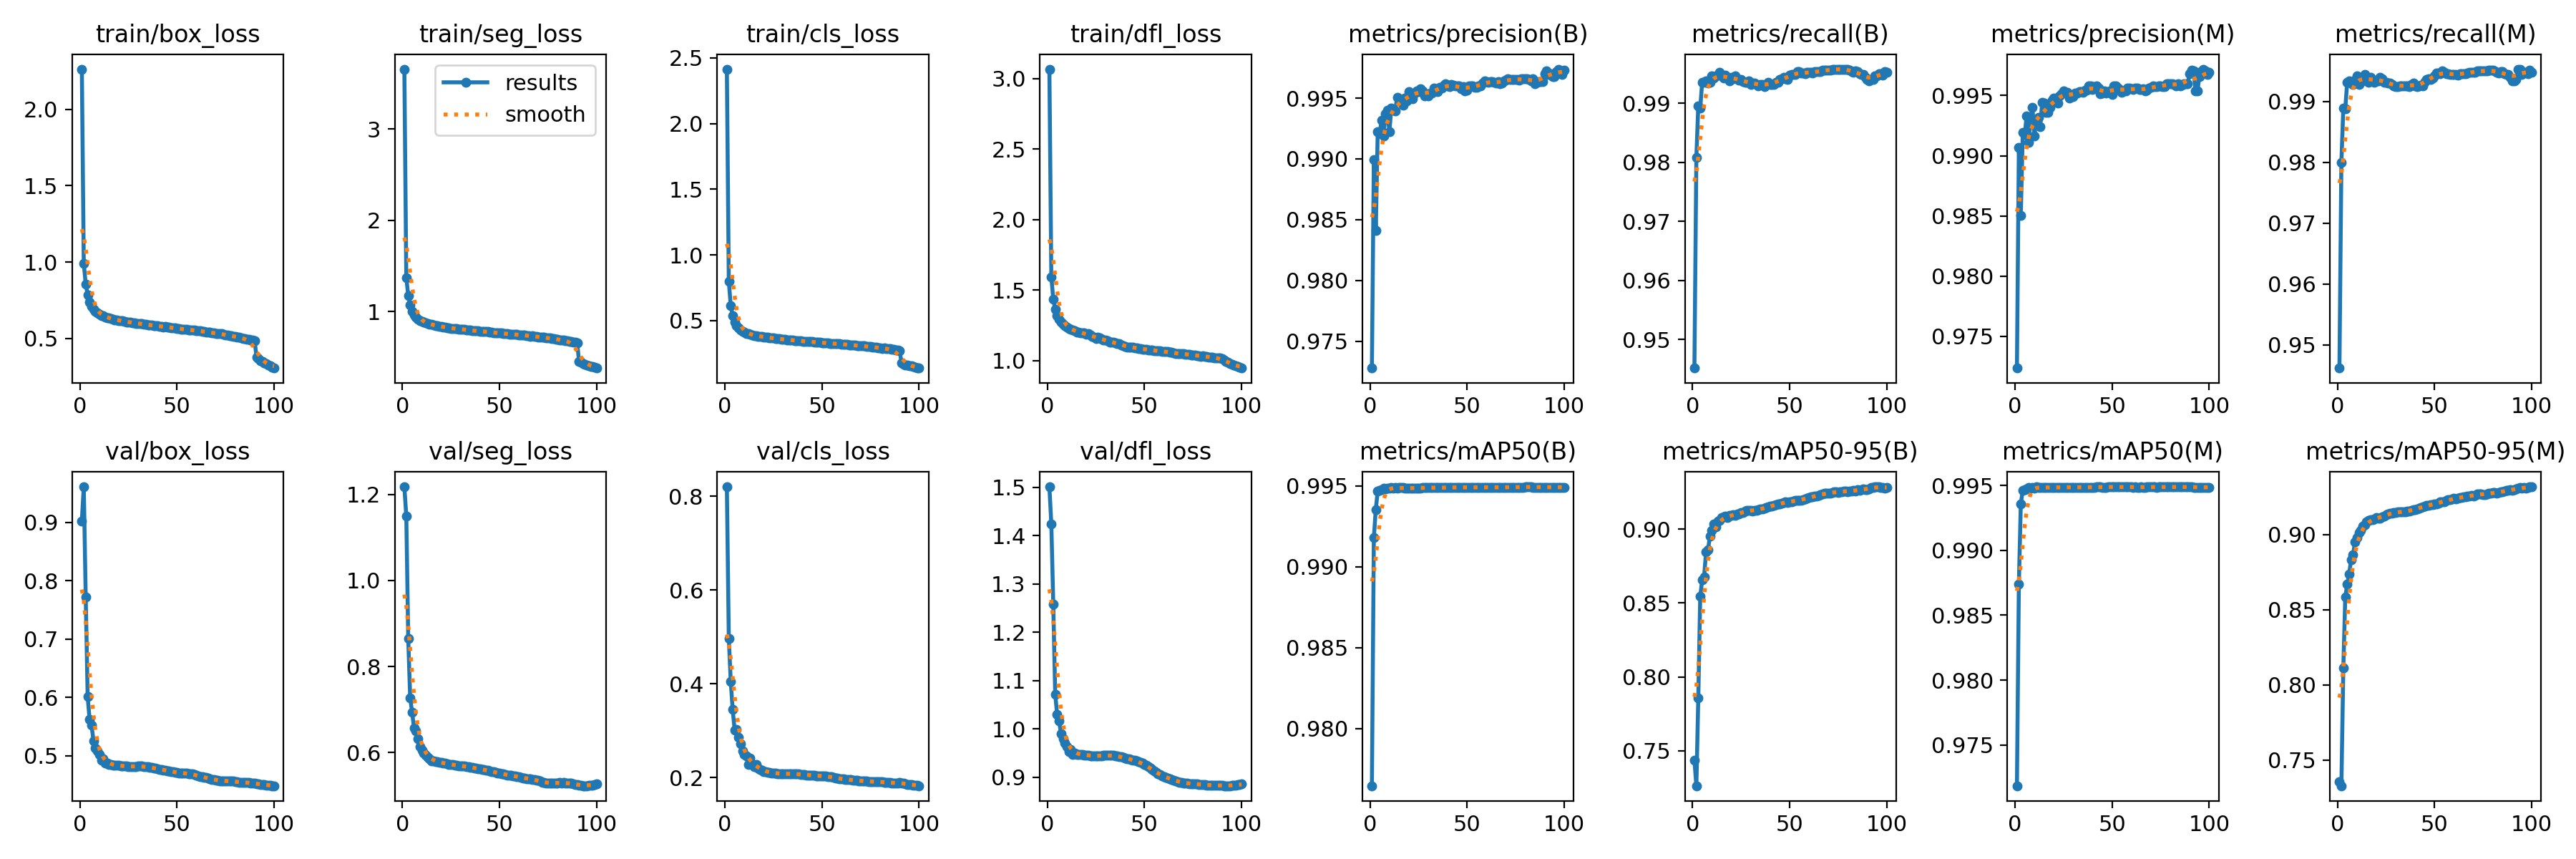

Source data for this figure (header and first rows):
epoch, time, train/box_loss, train/seg_loss, train/cls_loss, train/dfl_loss, metrics/precision(B), metrics/recall(B), metrics/mAP50(B), metrics/mAP50-95(B), metrics/precision(M), metrics/recall(M), metrics/mAP50(M), metrics/mAP50-95(M), val/box_loss, val/seg_loss, val/cls_loss, val/dfl_loss, lr/pg0, lr/pg1, lr/pg2
1, 668.8, 2.263, 3.654, 2.415, 3.067, 0.9728, 0.9452, 0.9765, 0.7438, 0.9724, 0.9462, 0.9718, 0.7355, 0.9025, 1.218, 0.8204, 1.501, 0.00333, 0.00333, 0.00333
2, 1292, 0.9896, 1.374, 0.7994, 1.594, 0.9899, 0.9808, 0.9918, 0.7263, 0.9907, 0.98, 0.9874, 0.7328, 0.9609, 1.15, 0.497, 1.424, 0.006597, 0.006597, 0.006597
3, 1915, 0.856, 1.176, 0.6117, 1.435, 0.9841, 0.9896, 0.9935, 0.7859, 0.9851, 0.9889, 0.9936, 0.8111, 0.7718, 0.8645, 0.4045, 1.258, 0.009799, 0.009799, 0.009799
4, 2539, 0.7861, 1.073, 0.5402, 1.363, 0.9922, 0.9892, 0.9947, 0.8545, 0.9919, 0.9888, 0.9946, 0.8583, 0.602, 0.7272, 0.3447, 1.072, 0.009703, 0.009703, 0.009703
5, 3158, 0.7367, 1.002, 0.4911, 1.318, 0.9921, 0.9936, 0.9947, 0.8655, 0.9917, 0.9932, 0.9947, 0.8669, 0.5622, 0.6935, 0.3014, 1.029, 0.009604, 0.009604, 0.009604
6, 3784, 0.7086, 0.9646, 0.4598, 1.291, 0.9932, 0.9936, 0.9948, 0.8679, 0.9933, 0.9934, 0.9948, 0.874, 0.5523, 0.6566, 0.3024, 1.016, 0.009505, 0.009505, 0.009505
7, 4405, 0.6915, 0.9416, 0.4436, 1.272, 0.9919, 0.9938, 0.9949, 0.8847, 0.9911, 0.993, 0.9948, 0.8832, 0.526, 0.6505, 0.286, 0.9902, 0.009406, 0.009406, 0.009406
8, 5023, 0.6778, 0.9194, 0.4298, 1.256, 0.9937, 0.9934, 0.9948, 0.8861, 0.9931, 0.9928, 0.9948, 0.8864, 0.5138, 0.6314, 0.2713, 0.9789, 0.009307, 0.009307, 0.009307
9, 5645, 0.6675, 0.9053, 0.4188, 1.247, 0.994, 0.9935, 0.9949, 0.8951, 0.994, 0.9935, 0.9949, 0.8953, 0.5085, 0.6138, 0.2562, 0.9706, 0.009208, 0.009208, 0.009208
10, 6271, 0.6603, 0.8951, 0.4114, 1.238, 0.9922, 0.9947, 0.9948, 0.8993, 0.9916, 0.9942, 0.9948, 0.8981, 0.5025, 0.6055, 0.2485, 0.9636, 0.009109, 0.009109, 0.009109
11, 6890, 0.6498, 0.8836, 0.404, 1.227, 0.9942, 0.9942, 0.9949, 0.9037, 0.993, 0.9928, 0.9949, 0.9013, 0.4927, 0.5985, 0.2464, 0.9528, 0.00901, 0.00901, 0.00901
12, 7508, 0.6471, 0.8774, 0.4002, 1.222, 0.994, 0.9946, 0.9949, 0.9017, 0.9932, 0.994, 0.9949, 0.903, 0.4945, 0.5935, 0.2278, 0.9575, 0.008911, 0.008911, 0.008911
13, 8130, 0.641, 0.8685, 0.3946, 1.217, 0.994, 0.9948, 0.9949, 0.9054, 0.9924, 0.9934, 0.9949, 0.9056, 0.4879, 0.5892, 0.242, 0.9472, 0.008812, 0.008812, 0.008812
14, 8750, 0.6375, 0.8627, 0.3922, 1.21, 0.9951, 0.9952, 0.9949, 0.9061, 0.9944, 0.9945, 0.9949, 0.9067, 0.4874, 0.5862, 0.2286, 0.9491, 0.008713, 0.008713, 0.008713
15, 9375, 0.6347, 0.8596, 0.3879, 1.202, 0.995, 0.9946, 0.9949, 0.9076, 0.9944, 0.994, 0.9949, 0.9087, 0.4855, 0.5813, 0.2237, 0.9474, 0.008614, 0.008614, 0.008614
16, 10000, 0.6281, 0.8531, 0.3844, 1.199, 0.9948, 0.9943, 0.9949, 0.9082, 0.9936, 0.9931, 0.9949, 0.9093, 0.4851, 0.5798, 0.2273, 0.9472, 0.008515, 0.008515, 0.008515
17, 10625, 0.6255, 0.8497, 0.3817, 1.198, 0.9944, 0.9948, 0.9949, 0.9087, 0.9936, 0.994, 0.9949, 0.91, 0.4839, 0.5792, 0.2207, 0.9463, 0.008416, 0.008416, 0.008416
18, 11248, 0.6232, 0.8456, 0.3791, 1.197, 0.995, 0.9944, 0.9949, 0.9081, 0.994, 0.9935, 0.9948, 0.9099, 0.4841, 0.5789, 0.2162, 0.9466, 0.008317, 0.008317, 0.008317
19, 11871, 0.6227, 0.8417, 0.3782, 1.194, 0.9948, 0.9938, 0.9948, 0.9094, 0.9946, 0.9932, 0.9948, 0.9107, 0.4834, 0.5775, 0.2152, 0.9454, 0.008218, 0.008218, 0.008218
20, 12495, 0.6186, 0.8361, 0.3748, 1.187, 0.9956, 0.9944, 0.9949, 0.9091, 0.9948, 0.9935, 0.9948, 0.9113, 0.4835, 0.5769, 0.2131, 0.9452, 0.008119, 0.008119, 0.008119
21, 13113, 0.6162, 0.8349, 0.3754, 1.191, 0.9954, 0.9942, 0.9949, 0.9098, 0.9947, 0.9934, 0.9949, 0.911, 0.4833, 0.5756, 0.2123, 0.9447, 0.00802, 0.00802, 0.00802
22, 13740, 0.6149, 0.8333, 0.3725, 1.183, 0.995, 0.9946, 0.9949, 0.9092, 0.9943, 0.994, 0.9949, 0.911, 0.4829, 0.5749, 0.2113, 0.9442, 0.007921, 0.007921, 0.007921
23, 14365, 0.611, 0.8267, 0.3711, 1.173, 0.9954, 0.9941, 0.9949, 0.9104, 0.995, 0.9937, 0.9949, 0.9119, 0.4824, 0.574, 0.2106, 0.9438, 0.007822, 0.007822, 0.007822
24, 14990, 0.6092, 0.8212, 0.3674, 1.164, 0.9956, 0.994, 0.9949, 0.9104, 0.9951, 0.9932, 0.9949, 0.9123, 0.4822, 0.5729, 0.2099, 0.9436, 0.007723, 0.007723, 0.007723
25, 15618, 0.6066, 0.8194, 0.3664, 1.157, 0.9955, 0.994, 0.9949, 0.9114, 0.9954, 0.9931, 0.9949, 0.9134, 0.4819, 0.5722, 0.2094, 0.9432, 0.007624, 0.007624, 0.007624
26, 16238, 0.6062, 0.8188, 0.3652, 1.164, 0.9958, 0.9937, 0.9949, 0.9112, 0.9952, 0.993, 0.9949, 0.9137, 0.4817, 0.5715, 0.2085, 0.9436, 0.007525, 0.007525, 0.007525
27, 16864, 0.6034, 0.8165, 0.3617, 1.159, 0.9956, 0.9936, 0.9949, 0.9123, 0.9953, 0.993, 0.9949, 0.9143, 0.4819, 0.5708, 0.2082, 0.9439, 0.007426, 0.007426, 0.007426
28, 17487, 0.602, 0.8137, 0.361, 1.15, 0.9952, 0.9936, 0.9949, 0.9125, 0.9948, 0.9928, 0.9949, 0.9143, 0.4822, 0.5704, 0.208, 0.9444, 0.007327, 0.007327, 0.007327
29, 18104, 0.5987, 0.8101, 0.3593, 1.146, 0.9954, 0.9938, 0.9949, 0.9126, 0.995, 0.9926, 0.9949, 0.9146, 0.4822, 0.5697, 0.208, 0.9447, 0.007228, 0.007228, 0.007228
30, 18731, 0.5991, 0.8117, 0.3582, 1.147, 0.9952, 0.9932, 0.9949, 0.9127, 0.9949, 0.9924, 0.9949, 0.915, 0.4826, 0.5694, 0.2077, 0.9453, 0.007129, 0.007129, 0.007129
31, 19359, 0.5972, 0.8077, 0.3565, 1.142, 0.9954, 0.9934, 0.9949, 0.9124, 0.9952, 0.9925, 0.9949, 0.9151, 0.4824, 0.5689, 0.2077, 0.9451, 0.00703, 0.00703, 0.00703
32, 19982, 0.5956, 0.8045, 0.355, 1.13, 0.9954, 0.9934, 0.9949, 0.9127, 0.9952, 0.9926, 0.9949, 0.9153, 0.4822, 0.5682, 0.2079, 0.9451, 0.006931, 0.006931, 0.006931
33, 20602, 0.592, 0.8013, 0.3534, 1.131, 0.9958, 0.9932, 0.9949, 0.9128, 0.9953, 0.9926, 0.9949, 0.9152, 0.4819, 0.5674, 0.2079, 0.9446, 0.006832, 0.006832, 0.006832
34, 21223, 0.5916, 0.7994, 0.3529, 1.133, 0.9956, 0.993, 0.9949, 0.9133, 0.9953, 0.9926, 0.9949, 0.9151, 0.4815, 0.5668, 0.2078, 0.9446, 0.006733, 0.006733, 0.006733
35, 21840, 0.5894, 0.797, 0.3503, 1.123, 0.9956, 0.9932, 0.9949, 0.9136, 0.9952, 0.9926, 0.9949, 0.9154, 0.481, 0.5659, 0.2076, 0.9443, 0.006634, 0.006634, 0.006634
36, 22461, 0.5873, 0.795, 0.3494, 1.121, 0.9959, 0.9932, 0.9949, 0.9136, 0.9955, 0.9926, 0.9949, 0.9155, 0.4806, 0.565, 0.2076, 0.9439, 0.006535, 0.006535, 0.006535
37, 23085, 0.5861, 0.7931, 0.3491, 1.118, 0.9958, 0.9928, 0.9949, 0.9141, 0.9955, 0.9924, 0.9949, 0.9158, 0.48, 0.5644, 0.2074, 0.9429, 0.006436, 0.006436, 0.006436
38, 23710, 0.5848, 0.7894, 0.3463, 1.112, 0.9961, 0.9932, 0.9949, 0.9146, 0.9958, 0.9928, 0.9949, 0.916, 0.4794, 0.5636, 0.2072, 0.9417, 0.006337, 0.006337, 0.006337
39, 24331, 0.5836, 0.7887, 0.3462, 1.106, 0.9962, 0.9935, 0.9949, 0.915, 0.9958, 0.993, 0.9949, 0.9164, 0.4788, 0.563, 0.2064, 0.9408, 0.006238, 0.006238, 0.006238
40, 24954, 0.583, 0.7873, 0.3439, 1.102, 0.996, 0.9932, 0.9949, 0.9157, 0.9955, 0.9926, 0.9949, 0.9167, 0.4781, 0.5622, 0.2062, 0.9397, 0.006139, 0.006139, 0.006139
41, 25580, 0.5795, 0.7827, 0.3409, 1.097, 0.9959, 0.9932, 0.9949, 0.9156, 0.9957, 0.9924, 0.9949, 0.9173, 0.4773, 0.5613, 0.2056, 0.9385, 0.00604, 0.00604, 0.00604
42, 26204, 0.5776, 0.7839, 0.3406, 1.097, 0.9961, 0.9932, 0.9949, 0.9163, 0.9958, 0.9926, 0.9949, 0.9178, 0.4767, 0.5603, 0.2054, 0.9376, 0.005941, 0.005941, 0.005941
43, 26828, 0.5764, 0.7831, 0.3399, 1.094, 0.9961, 0.9936, 0.9949, 0.9164, 0.9956, 0.9927, 0.9949, 0.918, 0.4759, 0.5592, 0.2054, 0.9366, 0.005842, 0.005842, 0.005842
44, 27450, 0.5774, 0.7826, 0.3397, 1.096, 0.996, 0.9936, 0.9949, 0.9172, 0.9951, 0.9926, 0.9949, 0.9186, 0.4754, 0.5582, 0.2048, 0.9355, 0.005743, 0.005743, 0.005743
45, 28077, 0.5748, 0.779, 0.3393, 1.092, 0.996, 0.9941, 0.9949, 0.9172, 0.9952, 0.9933, 0.9949, 0.919, 0.4747, 0.5568, 0.2046, 0.9342, 0.005644, 0.005644, 0.005644
46, 28707, 0.5734, 0.7762, 0.3373, 1.09, 0.996, 0.9942, 0.9949, 0.9174, 0.9954, 0.9936, 0.9949, 0.9194, 0.474, 0.5555, 0.2043, 0.9329, 0.005545, 0.005545, 0.005545
47, 29331, 0.5705, 0.7719, 0.3348, 1.084, 0.9958, 0.9944, 0.9949, 0.918, 0.9952, 0.9938, 0.9949, 0.9197, 0.4732, 0.5552, 0.2038, 0.9316, 0.005446, 0.005446, 0.005446
48, 29965, 0.5689, 0.7692, 0.3351, 1.084, 0.9959, 0.9942, 0.9949, 0.9185, 0.9953, 0.9936, 0.9949, 0.92, 0.4725, 0.5539, 0.2038, 0.9302, 0.005347, 0.005347, 0.005347
49, 30596, 0.5674, 0.7677, 0.3338, 1.081, 0.9956, 0.994, 0.9949, 0.9181, 0.9954, 0.9938, 0.9949, 0.9202, 0.4718, 0.5531, 0.2033, 0.9285, 0.005248, 0.005248, 0.005248
50, 31242, 0.565, 0.7651, 0.3322, 1.078, 0.9957, 0.9948, 0.9949, 0.9183, 0.9951, 0.9942, 0.9949, 0.9203, 0.4714, 0.5518, 0.2031, 0.9259, 0.005149, 0.005149, 0.005149
51, 31875, 0.5647, 0.7652, 0.3324, 1.08, 0.996, 0.9949, 0.9949, 0.9187, 0.9958, 0.9947, 0.9949, 0.9205, 0.4711, 0.5507, 0.2027, 0.9239, 0.00505, 0.00505, 0.00505
52, 32506, 0.5623, 0.7619, 0.3294, 1.074, 0.996, 0.9949, 0.9949, 0.9189, 0.9958, 0.9947, 0.9949, 0.921, 0.4706, 0.5502, 0.2025, 0.9209, 0.004951, 0.004951, 0.004951
53, 33137, 0.5609, 0.7602, 0.3294, 1.076, 0.996, 0.9949, 0.9949, 0.9194, 0.9956, 0.9945, 0.9949, 0.9219, 0.4706, 0.5489, 0.2019, 0.9181, 0.004852, 0.004852, 0.004852
54, 33773, 0.5607, 0.7598, 0.3274, 1.076, 0.9959, 0.9954, 0.9949, 0.9193, 0.9955, 0.995, 0.9949, 0.9218, 0.4702, 0.548, 0.2017, 0.916, 0.004753, 0.004753, 0.004753
55, 34403, 0.5582, 0.7557, 0.3252, 1.07, 0.9959, 0.9954, 0.9949, 0.9195, 0.9953, 0.9948, 0.9949, 0.9219, 0.47, 0.5471, 0.2011, 0.9123, 0.004654, 0.004654, 0.004654
56, 35022, 0.5563, 0.7528, 0.3256, 1.069, 0.996, 0.9952, 0.9949, 0.9196, 0.9954, 0.9946, 0.9949, 0.9228, 0.4699, 0.5469, 0.2003, 0.9091, 0.004555, 0.004555, 0.004555
57, 35642, 0.5555, 0.7519, 0.3237, 1.069, 0.996, 0.9952, 0.9949, 0.9201, 0.9954, 0.9946, 0.9949, 0.9233, 0.4695, 0.5458, 0.1993, 0.907, 0.004456, 0.004456, 0.004456
58, 36264, 0.5543, 0.7525, 0.3237, 1.067, 0.9962, 0.995, 0.9949, 0.9205, 0.9956, 0.9944, 0.9949, 0.9233, 0.4687, 0.5456, 0.198, 0.9045, 0.004357, 0.004357, 0.004357
59, 36879, 0.554, 0.7509, 0.3238, 1.066, 0.9964, 0.9952, 0.9949, 0.9211, 0.9956, 0.9944, 0.9949, 0.9237, 0.4678, 0.5445, 0.197, 0.9024, 0.004258, 0.004258, 0.004258
60, 37502, 0.5522, 0.7473, 0.3214, 1.062, 0.9963, 0.9952, 0.9949, 0.9214, 0.9956, 0.9944, 0.9949, 0.924, 0.4668, 0.5435, 0.1964, 0.901, 0.004159, 0.004159, 0.004159
... 40 more rows
